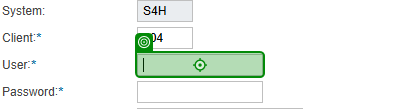
Workflow: SAP Login

Step 1: type [Username] into 'INPUT sap-user' in window 'Logon' (chrome.exe)
